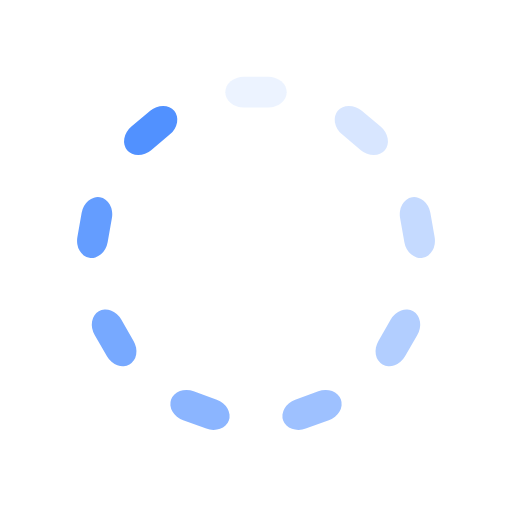
t = 0.00 s
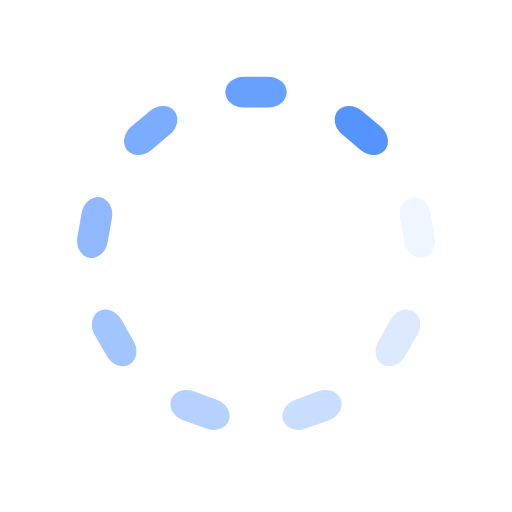
t = 0.15 s
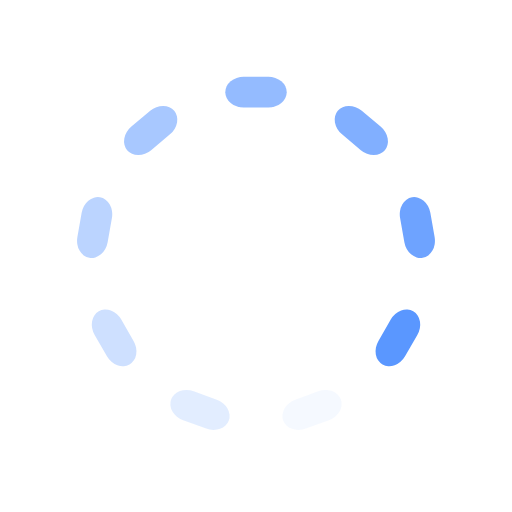
t = 0.30 s
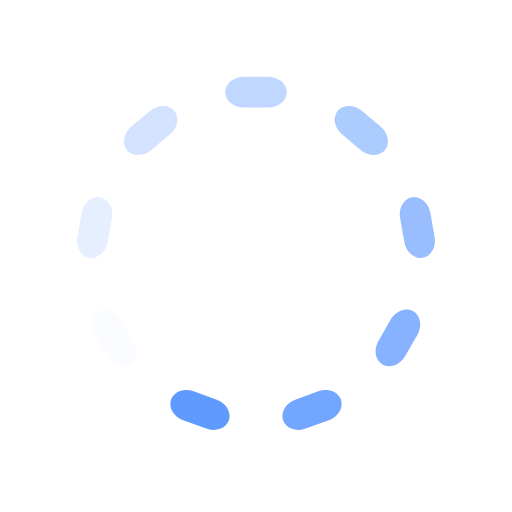
t = 0.45 s

The animated SVG that drew these frames (rendered in a browser with its animation timeline set to each time). Animation: 9 SMIL elements (animate=9); one cycle of 0.59 s, repeats indefinitely.

<?xml version="1.0" encoding="utf-8"?>
<svg xmlns="http://www.w3.org/2000/svg" xmlns:xlink="http://www.w3.org/1999/xlink" style="margin: auto; background: none; display: block; shape-rendering: auto;" width="227px" height="227px" viewBox="0 0 100 100" preserveAspectRatio="xMidYMid">
<g transform="rotate(0 50 50)">
  <rect x="44" y="15" rx="3.6" ry="3" width="12" height="6" fill="#5191ff">
    <animate attributeName="opacity" values="1;0" keyTimes="0;1" dur="0.5952380952380952s" begin="-0.5291005291005292s" repeatCount="indefinite"></animate>
  </rect>
</g><g transform="rotate(40 50 50)">
  <rect x="44" y="15" rx="3.6" ry="3" width="12" height="6" fill="#5191ff">
    <animate attributeName="opacity" values="1;0" keyTimes="0;1" dur="0.5952380952380952s" begin="-0.46296296296296297s" repeatCount="indefinite"></animate>
  </rect>
</g><g transform="rotate(80 50 50)">
  <rect x="44" y="15" rx="3.6" ry="3" width="12" height="6" fill="#5191ff">
    <animate attributeName="opacity" values="1;0" keyTimes="0;1" dur="0.5952380952380952s" begin="-0.39682539682539686s" repeatCount="indefinite"></animate>
  </rect>
</g><g transform="rotate(120 50 50)">
  <rect x="44" y="15" rx="3.6" ry="3" width="12" height="6" fill="#5191ff">
    <animate attributeName="opacity" values="1;0" keyTimes="0;1" dur="0.5952380952380952s" begin="-0.3306878306878307s" repeatCount="indefinite"></animate>
  </rect>
</g><g transform="rotate(160 50 50)">
  <rect x="44" y="15" rx="3.6" ry="3" width="12" height="6" fill="#5191ff">
    <animate attributeName="opacity" values="1;0" keyTimes="0;1" dur="0.5952380952380952s" begin="-0.2645502645502646s" repeatCount="indefinite"></animate>
  </rect>
</g><g transform="rotate(200 50 50)">
  <rect x="44" y="15" rx="3.6" ry="3" width="12" height="6" fill="#5191ff">
    <animate attributeName="opacity" values="1;0" keyTimes="0;1" dur="0.5952380952380952s" begin="-0.19841269841269843s" repeatCount="indefinite"></animate>
  </rect>
</g><g transform="rotate(240 50 50)">
  <rect x="44" y="15" rx="3.6" ry="3" width="12" height="6" fill="#5191ff">
    <animate attributeName="opacity" values="1;0" keyTimes="0;1" dur="0.5952380952380952s" begin="-0.1322751322751323s" repeatCount="indefinite"></animate>
  </rect>
</g><g transform="rotate(280 50 50)">
  <rect x="44" y="15" rx="3.6" ry="3" width="12" height="6" fill="#5191ff">
    <animate attributeName="opacity" values="1;0" keyTimes="0;1" dur="0.5952380952380952s" begin="-0.06613756613756615s" repeatCount="indefinite"></animate>
  </rect>
</g><g transform="rotate(320 50 50)">
  <rect x="44" y="15" rx="3.6" ry="3" width="12" height="6" fill="#5191ff">
    <animate attributeName="opacity" values="1;0" keyTimes="0;1" dur="0.5952380952380952s" begin="0s" repeatCount="indefinite"></animate>
  </rect>
</g>
<!-- [ldio] generated by https://loading.io/ --></svg>
